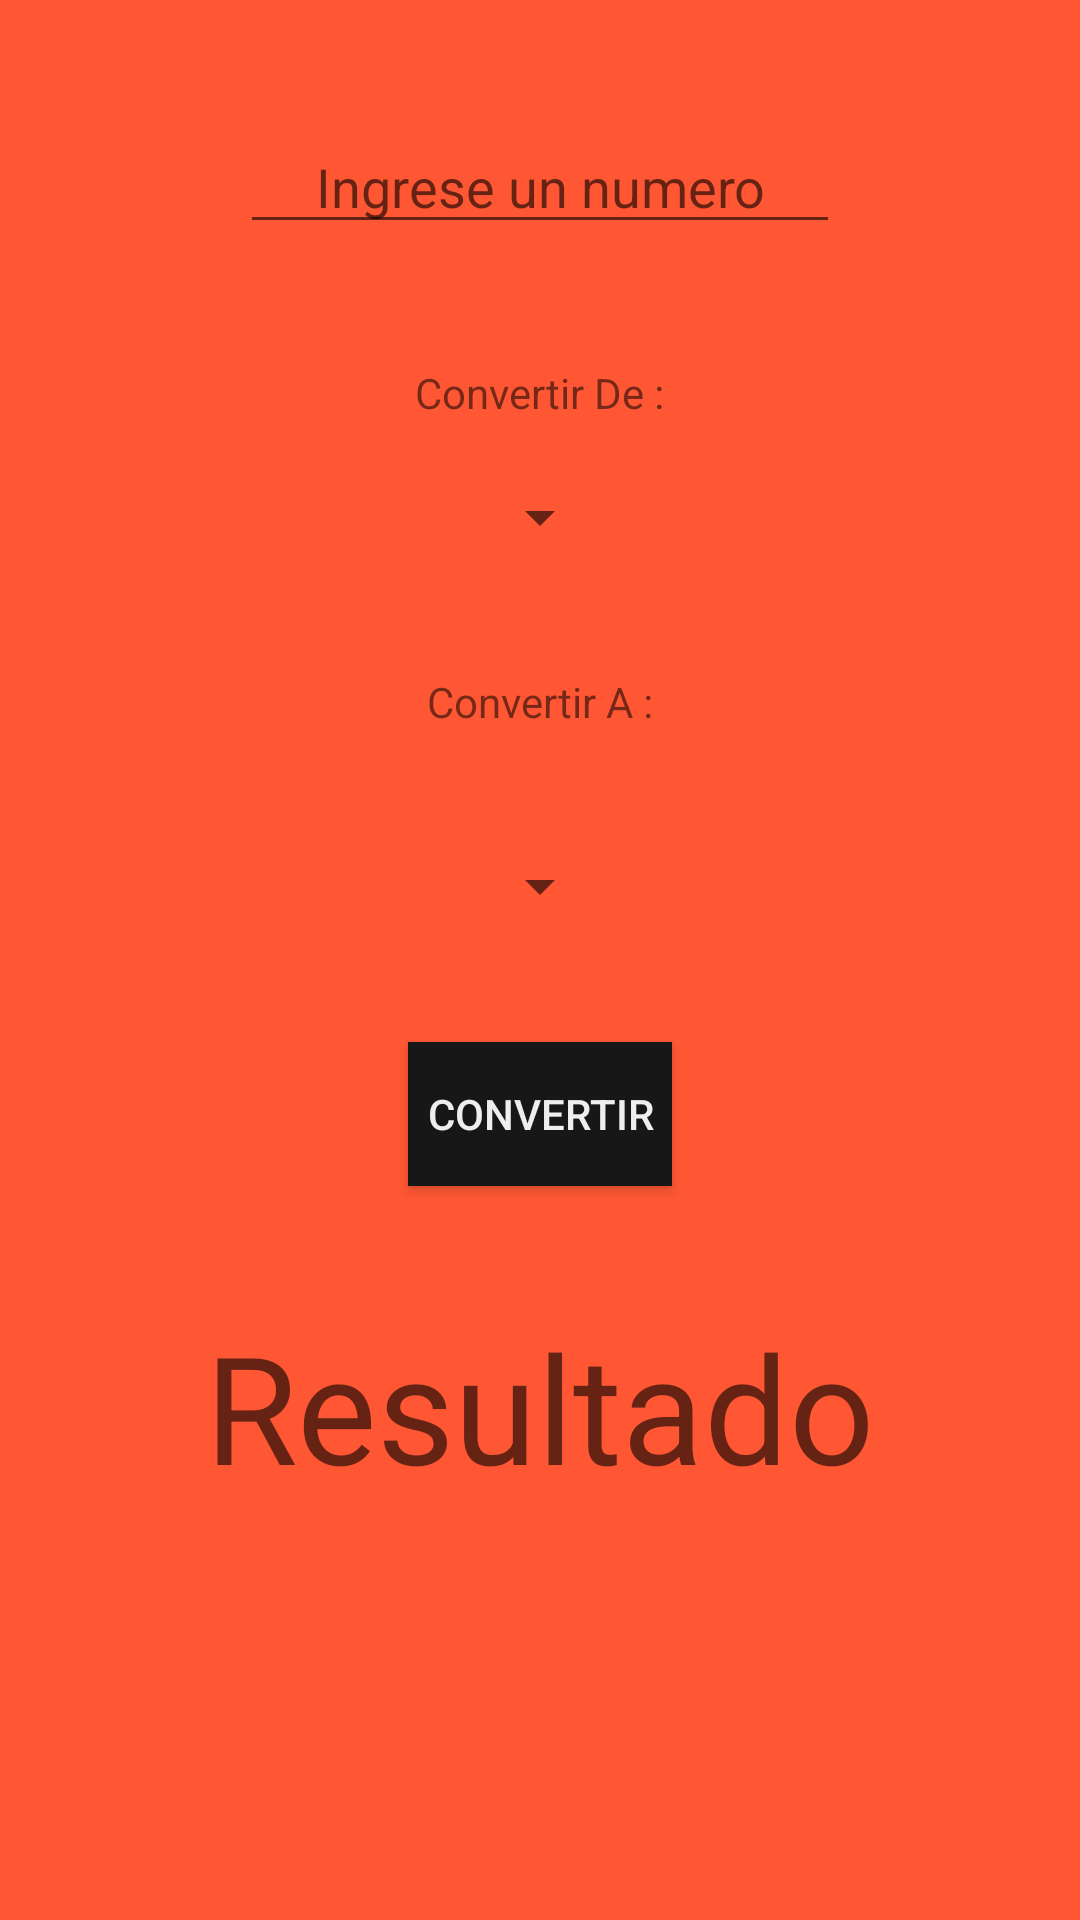

Here is an Android app screen rendered from its layout file. Give the layout XML and the strings, colors and styles it references.
<!-- AndroidManifest.xml: application theme AppTheme -->
<!-- res/layout/activity_longitud_.xml -->
<?xml version="1.0" encoding="utf-8"?>
<LinearLayout xmlns:android="http://schemas.android.com/apk/res/android"
    xmlns:app="http://schemas.android.com/apk/res-auto"
    xmlns:tools="http://schemas.android.com/tools"
    android:layout_width="match_parent"
    android:layout_height="match_parent"
    android:background="#ff5733"
    tools:context=".Longitud_Activity"
    android:orientation="vertical">


    <EditText
        android:id="@+id/ingresoL"
        android:layout_width="200dp"
        android:layout_height="wrap_content"
        android:ems="10"
        android:inputType="numberDecimal"
        android:layout_gravity="center"
        android:layout_marginTop="40dp"
        android:hint="@string/ingrese_un_numero_Longitud"
        android:textAlignment="center"/>

    <TextView
        android:id="@+id/textView2"
        android:layout_width="wrap_content"
        android:layout_height="wrap_content"
        android:text="@string/convertir_de"
        android:layout_gravity="center"
        android:layout_marginTop="40dp"
        />

    <Spinner
        android:id="@+id/spinnerDeL"
        android:layout_width="wrap_content"
        android:layout_height="wrap_content"
        android:layout_marginTop="20dp"
        android:layout_gravity="center"/>

    <TextView
        android:id="@+id/textView3"
        android:layout_width="wrap_content"
        android:layout_height="wrap_content"
        android:text="@string/convertir_a"
        android:layout_gravity="center"
        android:layout_marginTop="40dp"/>

    <Spinner
        android:id="@+id/spinnerAL"
        android:layout_width="wrap_content"
        android:layout_height="wrap_content"
        android:layout_gravity="center"
        android:layout_marginTop="40dp"/>

    <Button
        android:layout_width="wrap_content"
        android:layout_height="wrap_content"
        android:background="#171717"
        android:layout_gravity="center"
        android:text="@string/convertir"
        android:textColor="#EFEEEF"
        android:layout_marginTop="40dp"
        android:onClick="calcularLongitud"/>

    <TextView
        android:id="@+id/mostrarResultadoL"
        android:layout_width="match_parent"
        android:layout_height="88dp"
        android:layout_gravity="center_horizontal"
        android:layout_marginTop="40dp"
        android:hint="@string/resultado"
        android:textAlignment="center"
        android:textSize="50sp" />



</LinearLayout>
<!-- resources referenced by this layout -->
<resources>
  <string name="convertir">Convertir</string>
  <string name="convertir_a">Convertir A :</string>
  <string name="convertir_de">Convertir De :</string>
  <string name="ingrese_un_numero_Longitud">Ingrese un numero</string>
  <string name="resultado">Resultado</string>
  <style name="AppTheme" parent="Theme.AppCompat.Light.NoActionBar">
          
          <item name="colorPrimary">@color/colorPrimary</item>
          <item name="colorPrimaryDark">@color/colorPrimaryDark</item>
          <item name="colorAccent">@color/colorAccent</item>
      </style>
  <!-- not gathered from this repository: default colours our renderer supplied (Android Studio template values) -->
  <color name="colorPrimary">#FF6200EE</color>
  <color name="colorPrimaryDark">#FF3700B3</color>
  <color name="colorAccent">#FF03DAC5</color>
</resources>
